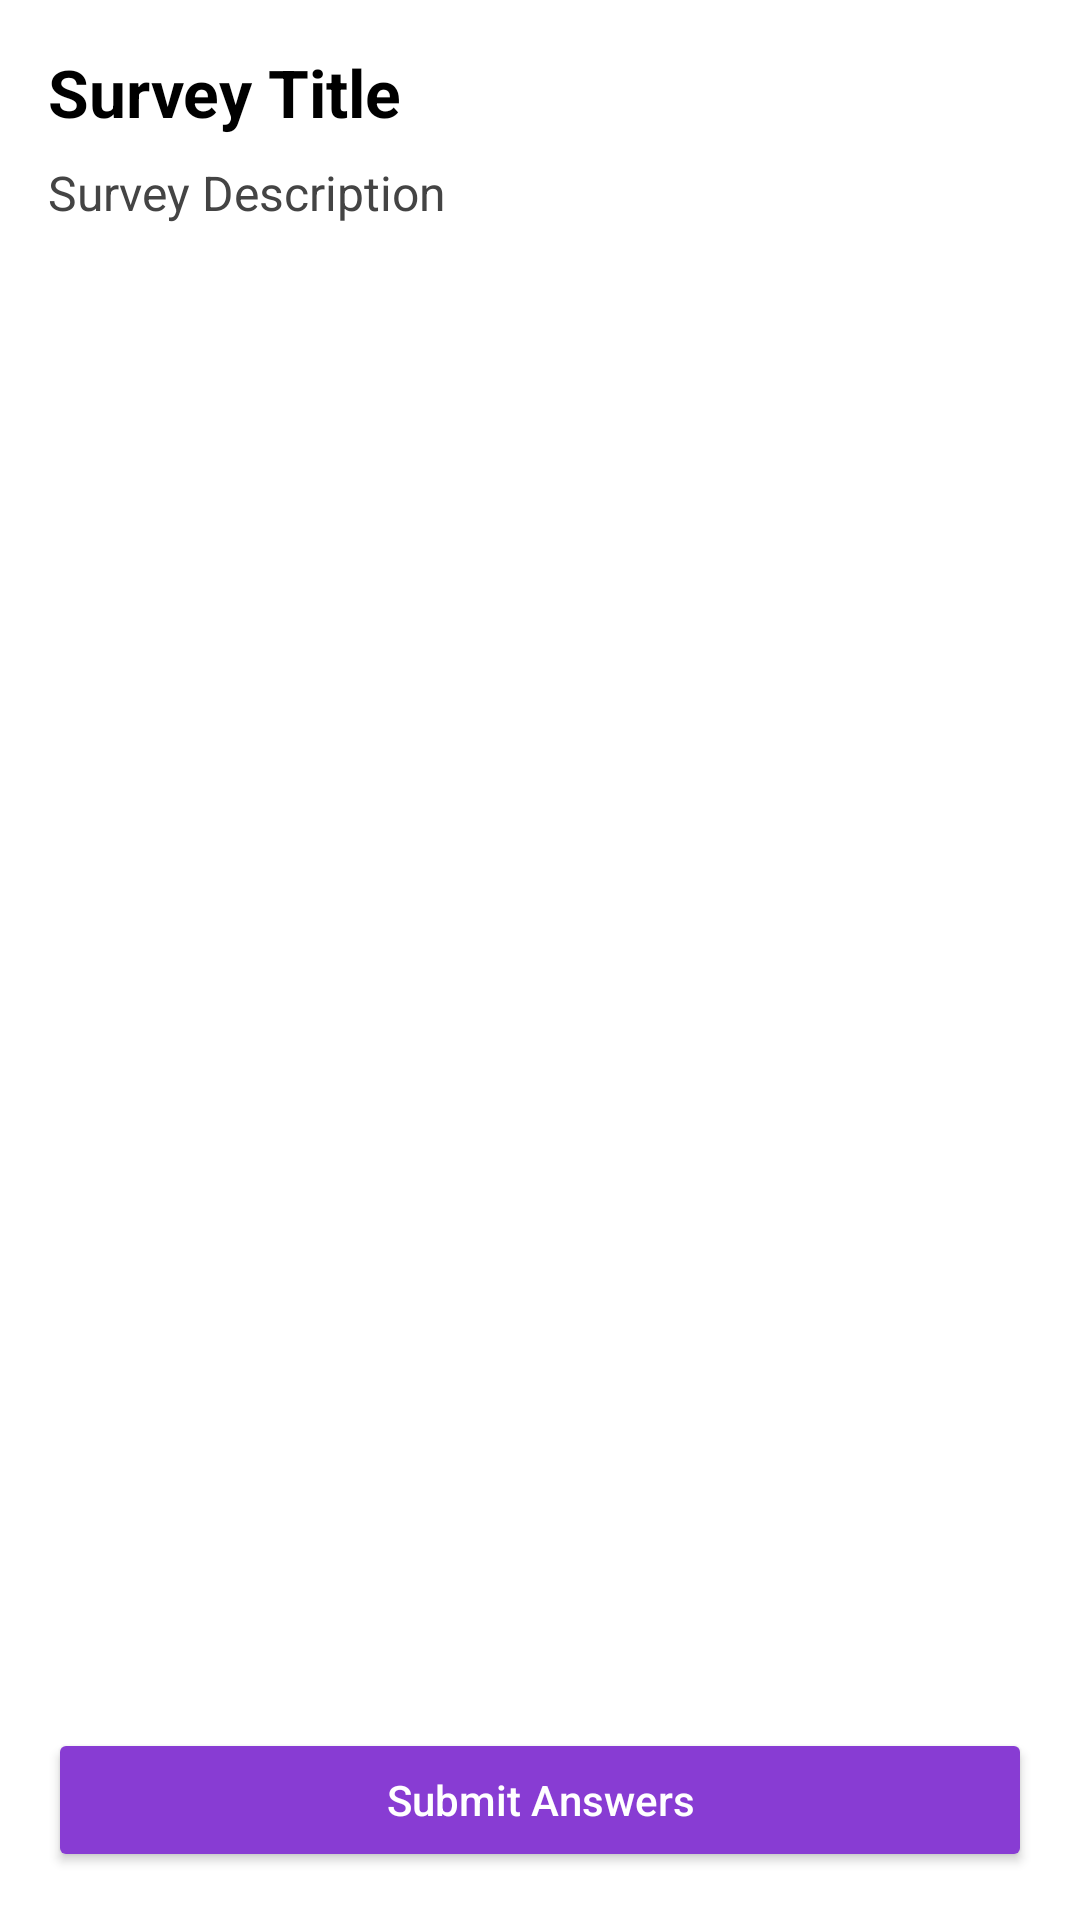

The Android layout XML behind this screen, and the referenced resources:
<!-- AndroidManifest.xml: application theme Theme.ArielSurveysApp -->
<!-- res/layout/activity_show_survey.xml -->
<?xml version="1.0" encoding="utf-8"?>
<LinearLayout xmlns:android="http://schemas.android.com/apk/res/android"
    xmlns:tools="http://schemas.android.com/tools"
    android:layout_width="match_parent"
    android:layout_height="match_parent"
    android:orientation="vertical"
    android:padding="16dp"
    android:background="#FFFFFF"
    tools:context=".ShowSurveyActivity">

    <TextView
        android:id="@+id/tvSurveyTitle"
        android:layout_width="match_parent"
        android:layout_height="wrap_content"
        android:textSize="22sp"
        android:textStyle="bold"
        android:textColor="#000000"
        android:paddingBottom="8dp"
        android:text="Survey Title" />

    <TextView
        android:id="@+id/tvSurveyDescription"
        android:layout_width="match_parent"
        android:layout_height="wrap_content"
        android:textSize="16sp"
        android:textColor="#444444"
        android:paddingBottom="12dp"
        android:text="Survey Description" />

    <androidx.recyclerview.widget.RecyclerView
        android:id="@+id/recyclerViewQuestions"
        android:layout_width="match_parent"
        android:layout_height="0dp"
        android:layout_weight="1"
        android:paddingBottom="8dp"/>

    <Button
        android:id="@+id/btnSubmitAnswers"
        android:layout_width="match_parent"
        android:layout_height="wrap_content"
        android:text="Submit Answers"
        android:backgroundTint="#883CD3"
        android:textColor="#FFFFFF"
        android:textAllCaps="false"
        android:layout_marginTop="8dp"/>

</LinearLayout>
<!-- resources referenced by this layout -->
<resources>
  <style name="Theme.ArielSurveysApp" parent="Base.Theme.ArielSurveysApp" />
  <style name="Base.Theme.ArielSurveysApp" parent="Theme.Design.Light">
          
          
      </style>
</resources>
